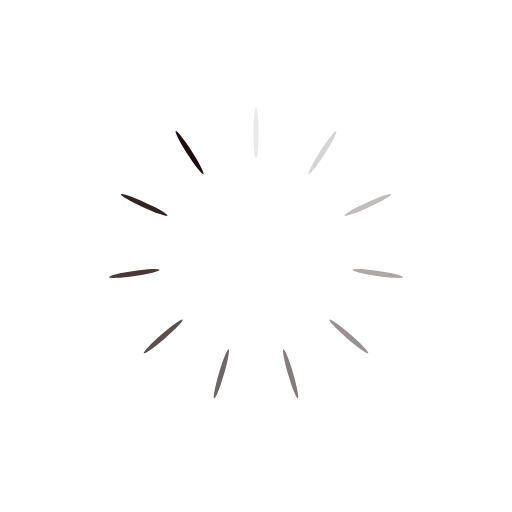
t = 0.00 s
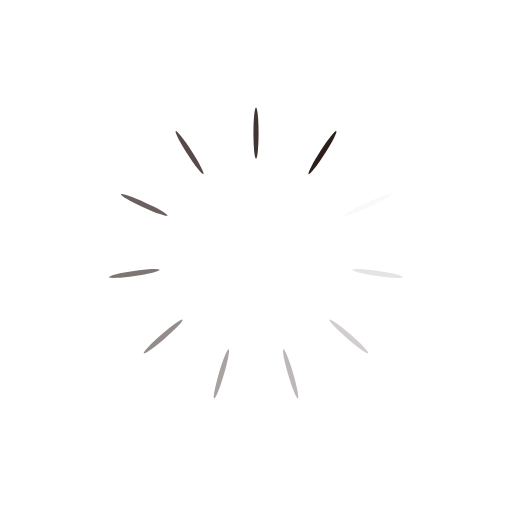
t = 0.40 s
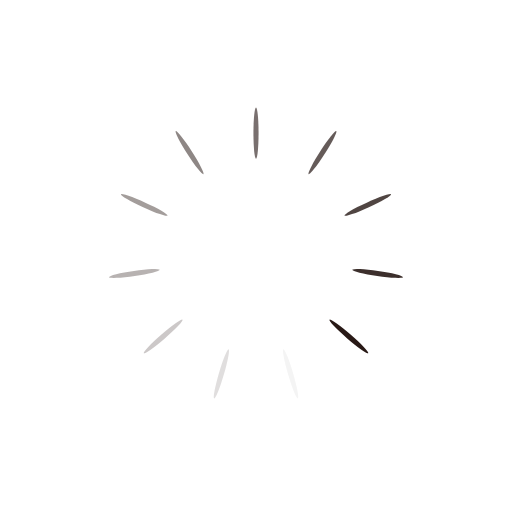
t = 0.79 s
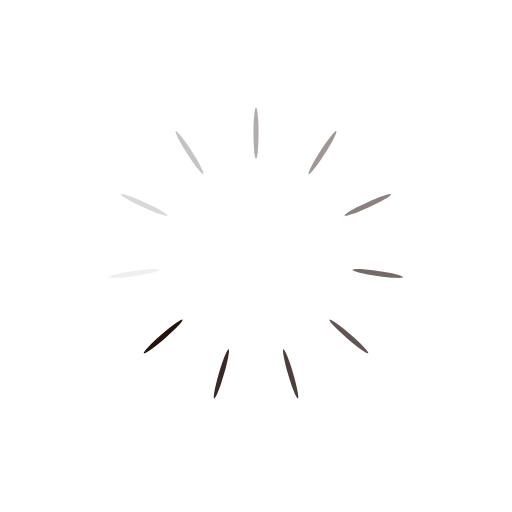
t = 1.19 s

The animated SVG that drew these frames (rendered in a browser with its animation timeline set to each time). Animation: 11 SMIL elements (animate=11); one cycle of 1.59 s, repeats indefinitely.

<?xml version="1.0" encoding="utf-8"?>
<svg xmlns="http://www.w3.org/2000/svg" xmlns:xlink="http://www.w3.org/1999/xlink" style="margin: auto; background: none; display: block; shape-rendering: auto;" width="200px" height="200px" viewBox="0 0 100 100" preserveAspectRatio="xMidYMid">
<g transform="rotate(0 50 50)">
  <rect x="49.5" y="21" rx="0.5" ry="5" width="1" height="10" fill="#1d0e0b">
    <animate attributeName="opacity" values="1;0" keyTimes="0;1" dur="1.5873015873015872s" begin="-1.443001443001443s" repeatCount="indefinite"></animate>
  </rect>
</g><g transform="rotate(32.72727272727273 50 50)">
  <rect x="49.5" y="21" rx="0.5" ry="5" width="1" height="10" fill="#1d0e0b">
    <animate attributeName="opacity" values="1;0" keyTimes="0;1" dur="1.5873015873015872s" begin="-1.2987012987012987s" repeatCount="indefinite"></animate>
  </rect>
</g><g transform="rotate(65.45454545454545 50 50)">
  <rect x="49.5" y="21" rx="0.5" ry="5" width="1" height="10" fill="#1d0e0b">
    <animate attributeName="opacity" values="1;0" keyTimes="0;1" dur="1.5873015873015872s" begin="-1.1544011544011545s" repeatCount="indefinite"></animate>
  </rect>
</g><g transform="rotate(98.18181818181819 50 50)">
  <rect x="49.5" y="21" rx="0.5" ry="5" width="1" height="10" fill="#1d0e0b">
    <animate attributeName="opacity" values="1;0" keyTimes="0;1" dur="1.5873015873015872s" begin="-1.0101010101010102s" repeatCount="indefinite"></animate>
  </rect>
</g><g transform="rotate(130.9090909090909 50 50)">
  <rect x="49.5" y="21" rx="0.5" ry="5" width="1" height="10" fill="#1d0e0b">
    <animate attributeName="opacity" values="1;0" keyTimes="0;1" dur="1.5873015873015872s" begin="-0.8658008658008658s" repeatCount="indefinite"></animate>
  </rect>
</g><g transform="rotate(163.63636363636363 50 50)">
  <rect x="49.5" y="21" rx="0.5" ry="5" width="1" height="10" fill="#1d0e0b">
    <animate attributeName="opacity" values="1;0" keyTimes="0;1" dur="1.5873015873015872s" begin="-0.7215007215007215s" repeatCount="indefinite"></animate>
  </rect>
</g><g transform="rotate(196.36363636363637 50 50)">
  <rect x="49.5" y="21" rx="0.5" ry="5" width="1" height="10" fill="#1d0e0b">
    <animate attributeName="opacity" values="1;0" keyTimes="0;1" dur="1.5873015873015872s" begin="-0.5772005772005773s" repeatCount="indefinite"></animate>
  </rect>
</g><g transform="rotate(229.0909090909091 50 50)">
  <rect x="49.5" y="21" rx="0.5" ry="5" width="1" height="10" fill="#1d0e0b">
    <animate attributeName="opacity" values="1;0" keyTimes="0;1" dur="1.5873015873015872s" begin="-0.4329004329004329s" repeatCount="indefinite"></animate>
  </rect>
</g><g transform="rotate(261.8181818181818 50 50)">
  <rect x="49.5" y="21" rx="0.5" ry="5" width="1" height="10" fill="#1d0e0b">
    <animate attributeName="opacity" values="1;0" keyTimes="0;1" dur="1.5873015873015872s" begin="-0.28860028860028863s" repeatCount="indefinite"></animate>
  </rect>
</g><g transform="rotate(294.54545454545456 50 50)">
  <rect x="49.5" y="21" rx="0.5" ry="5" width="1" height="10" fill="#1d0e0b">
    <animate attributeName="opacity" values="1;0" keyTimes="0;1" dur="1.5873015873015872s" begin="-0.14430014430014432s" repeatCount="indefinite"></animate>
  </rect>
</g><g transform="rotate(327.27272727272725 50 50)">
  <rect x="49.5" y="21" rx="0.5" ry="5" width="1" height="10" fill="#1d0e0b">
    <animate attributeName="opacity" values="1;0" keyTimes="0;1" dur="1.5873015873015872s" begin="0s" repeatCount="indefinite"></animate>
  </rect>
</g>
<!-- [ldio] generated by https://loading.io/ --></svg>